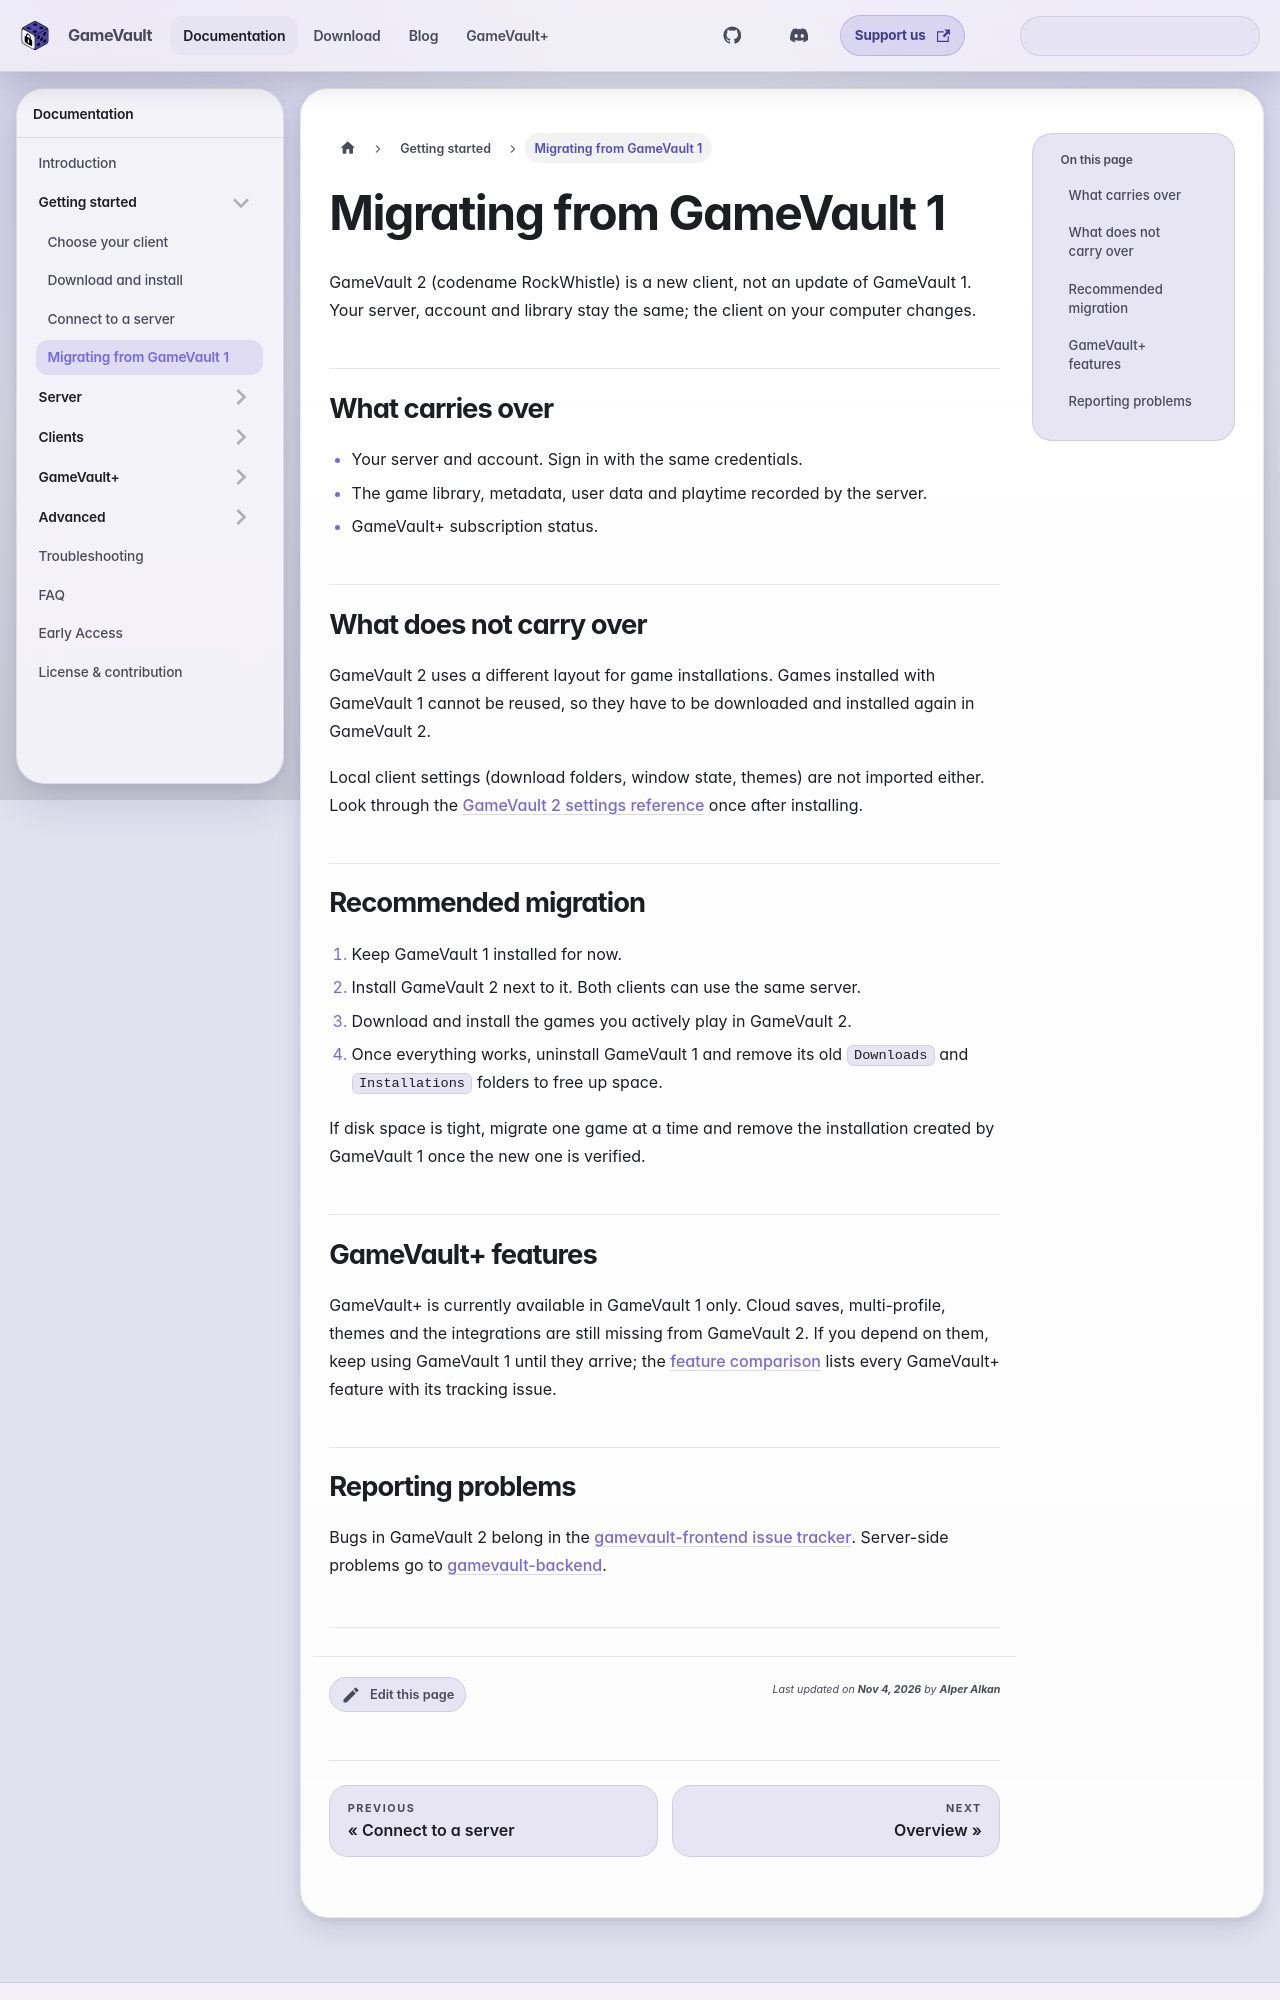

repository: Phalcode/gamevault-docs · page: docs/getting-started/migrating-from-gamevault-1/index.html · generator: docusaurus

---
sidebar_label: Migrating from GameVault 1
description: What carries over from GameVault 1 to GameVault 2, what does not, and how to migrate without losing your library.
sidebar_position: 4
---

# Migrating from GameVault 1

GameVault 2 (codename RockWhistle) is a new client, not an update of GameVault 1.
Your server, account and library stay the same; the client on your computer
changes.

## What carries over

- Your server and account. Sign in with the same credentials.
- The game library, metadata, user data and playtime recorded by the server.
- GameVault+ subscription status.

## What does not carry over

GameVault 2 uses a different layout for game installations. Games installed
with GameVault 1 cannot be reused, so they have to be downloaded and
installed again in GameVault 2.

Local client settings (download folders, window state, themes) are not
imported either. Look through the
[GameVault 2 settings reference](../clients/gamevault-2/settings.md) once after
installing.

## Recommended migration

1. Keep GameVault 1 installed for now.
2. Install GameVault 2 next to it. Both clients can use the same server.
3. Download and install the games you actively play in GameVault 2.
4. Once everything works, uninstall GameVault 1 and remove its old
   `Downloads` and `Installations` folders to free up space.

If disk space is tight, migrate one game at a time and remove the installation
created by GameVault 1 once the new one is verified.
